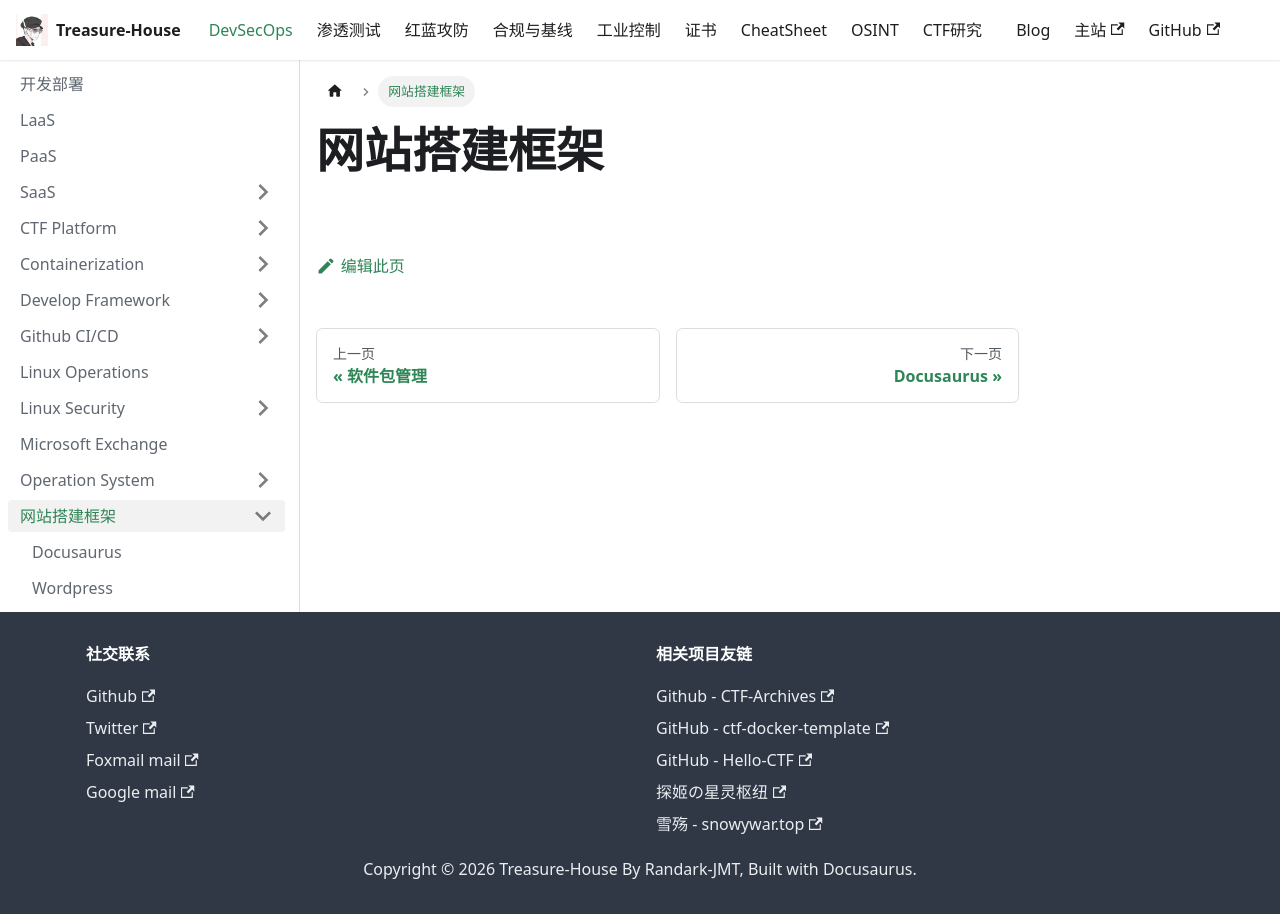

repository: Randark-JMT/Treasure-House · page: docs/DevSecOps/Website-Framework/index.html · generator: docusaurus

# 网站搭建框架
